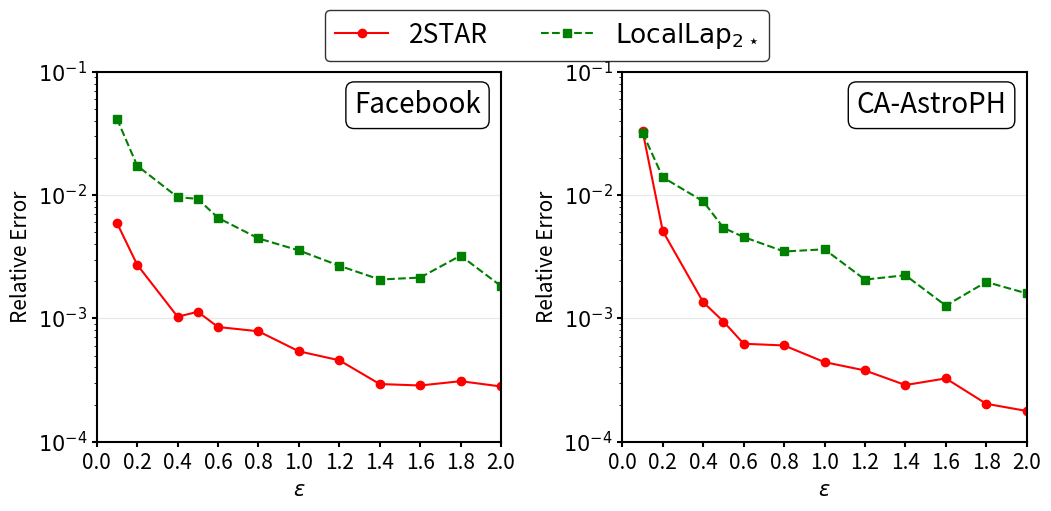

Source code (Python):
import matplotlib.pyplot as plt
import numpy as np

plt.rcParams.update({
    'font.size': 15,
    'axes.linewidth': 1.5,
    'xtick.major.width': 1.5,
    'ytick.major.width': 1.5
})

epsilon = np.array([0.1, 0.2, 0.4, 0.5, 0.6, 0.8, 1.0, 1.2, 1.4, 1.6, 1.8, 2.0])



y1 = np.array([0.005948673725640162, 0.002727359557115937, 0.0010317772861268277, 0.001130629621674564, 0.0008514572370265355, 0.0007860296149560711, 0.0005410121154157654, 0.0004573320020221564, 0.0002935955786948851, 0.00028566538642757326, 0.00030961710775331456, 0.00028051626098461735])
y2 = np.array([0.041598522493796836, 0.017312598969569888, 0.009618772286213844, 0.009311979141757, 0.006532346319994737, 0.004452576695129457, 0.0035563981517551975, 0.002672415382235792, 0.0020654156260286457, 0.0021429792102271522, 0.0032284954845291204, 0.00182619010267031])


z1 = np.array([0.03312606675554367, 0.005099425582972832, 0.001352408043372988, 0.0009435100776297925, 0.0006227580745354685, 0.0006034265883678476, 0.00044184573904950525, 0.00037832467781635115, 0.0002881437907838731, 0.00032613325050485063, 0.00020302880941195994, 0.00017754360453990035])
z2 = np.array([0.03203209133660939, 0.013932578680902209, 0.008891899462009821, 0.005423882735648683, 0.0045673964426653545, 0.003486426910009517, 0.0036326698017710127, 0.002063395835670815, 0.002237818438536267, 0.001268061129114848, 0.0019745715345095326, 0.0015949818456295452])


fig, (ax1, ax2) = plt.subplots(1, 2, figsize=(12, 5))
plt.subplots_adjust(wspace=0.3, top=0.85)


def auto_log_ticks(data):
    min_val = np.min(data)
    max_val = np.max(data)
    min_exp = np.floor(np.log10(min_val))
    max_exp = np.ceil(np.log10(max_val))
    ticks = 10**np.arange(min_exp, max_exp+1)
    return ticks


y_ticks = auto_log_ticks(np.concatenate([y1, y2, z1, z2]))


ax1.plot(epsilon, y1, 'ro-', markersize=6, label='2STAR')
ax1.plot(epsilon, y2, 'gs--', markersize=6, label=r'$\text{LocalLap}_{2\star}$')
ax1.set_yscale('log')
ax1.set_xlim(0, 2)
ax1.set_xlabel(r'$\epsilon$', fontsize=15)
ax1.set_ylabel('Relative Error', fontsize=15)


ax1.set_yticks(y_ticks)
ax1.set_yticklabels([f'$10^{{{int(np.log10(t))}}}$' for t in y_ticks])
ax1.grid(True, which="major", axis="y", ls="-", alpha=0.3)
ax1.grid(False, which="minor")


ax1.text(0.95, 0.95, 'Facebook', transform=ax1.transAxes,
         fontsize=20, ha='right', va='top',
         bbox=dict(facecolor='white', edgecolor='black', boxstyle='round'))


ax2.plot(epsilon, z1, 'ro-', markersize=6, label='2STAR')
ax2.plot(epsilon, z2, 'gs--', markersize=6, label=r'$\text{LocalLap}_{2\star}$')
ax2.set_yscale('log')
ax2.set_xlim(0, 2)
ax2.set_xlabel(r'$\epsilon$', fontsize=15)
ax2.set_ylabel('Relative Error', fontsize=15)


ax2.set_yticks(y_ticks)
ax2.set_yticklabels([f'$10^{{{int(np.log10(t))}}}$' for t in y_ticks])
ax2.grid(True, which="major", axis="y", ls="-", alpha=0.3)
ax2.grid(False, which="minor")


ax2.text(0.95, 0.95, 'CA-AstroPH', transform=ax2.transAxes,
         fontsize=20, ha='right', va='top',
         bbox=dict(facecolor='white', edgecolor='black', boxstyle='round'))


fig.legend(['2STAR', r'$\text{LocalLap}_{2\star}$'], fontsize=19,
           loc='upper center', bbox_to_anchor=(0.5, 1.0),
           ncol=2, frameon=True, edgecolor='black')


for ax in [ax1, ax2]:
    ax.set_xticks(np.arange(0, 2.1, 0.2))

plt.savefig('2STAR.png', dpi=300, bbox_inches='tight')
plt.show()